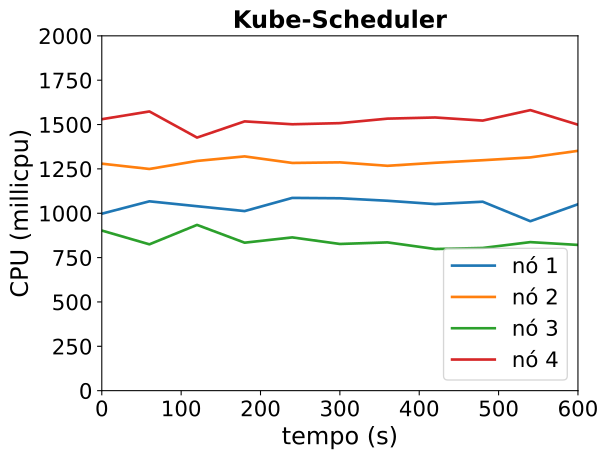

The data file committed next to this chart (first rows):
timestamp, ppgcc-m02_pod_amount, ppgcc-m02_memory, ppgcc-m02_cpu, ppgcc-m03_pod_amount, ppgcc-m03_memory, ppgcc-m03_cpu, ppgcc-m04_pod_amount, ppgcc-m04_memory, ppgcc-m04_cpu, ppgcc-m05_pod_amount, ppgcc-m05_memory, ppgcc-m05_cpu
0, 5, 1105896, 997418931, 5, 1105140, 1279427767, 5, 1127628, 902452077, 5, 1117468, 1530010796
60, 5, 1107348, 1067223314, 5, 1103424, 1249548902, 5, 1128024, 824788649, 5, 1121428, 1573835365
120, 5, 1107084, 1039600756, 5, 1104876, 1294849491, 5, 1129740, 934348535, 5, 1118128, 1426526930
180, 5, 1105764, 1012195823, 5, 1105800, 1320435761, 5, 1129476, 834021940, 5, 1121296, 1517795150
240, 5, 1108404, 1086488391, 5, 1102764, 1283557757, 5, 1130928, 863858977, 5, 1117732, 1501506824
300, 5, 1108140, 1084399635, 5, 1104876, 1286854471, 5, 1124856, 826836744, 5, 1119580, 1507868911
360, 5, 1108536, 1070389083, 5, 1104876, 1267440776, 5, 1126836, 835732176, 5, 1117996, 1533286662
420, 5, 1108404, 1051720879, 5, 1103160, 1284461037, 5, 1127364, 798400938, 5, 1116148, 1539809719
480, 5, 1106820, 1064962293, 5, 1104744, 1298863723, 5, 1129872, 804192522, 5, 1117996, 1522279919
540, 5, 1104708, 955036459, 5, 1103952, 1314717472, 5, 1132512, 837230465, 5, 1121956, 1581302064
600, 5, 1106028, 1050590129, 5, 1103424, 1351794256, 5, 1132116, 821476712, 5, 1116412, 1499155029
